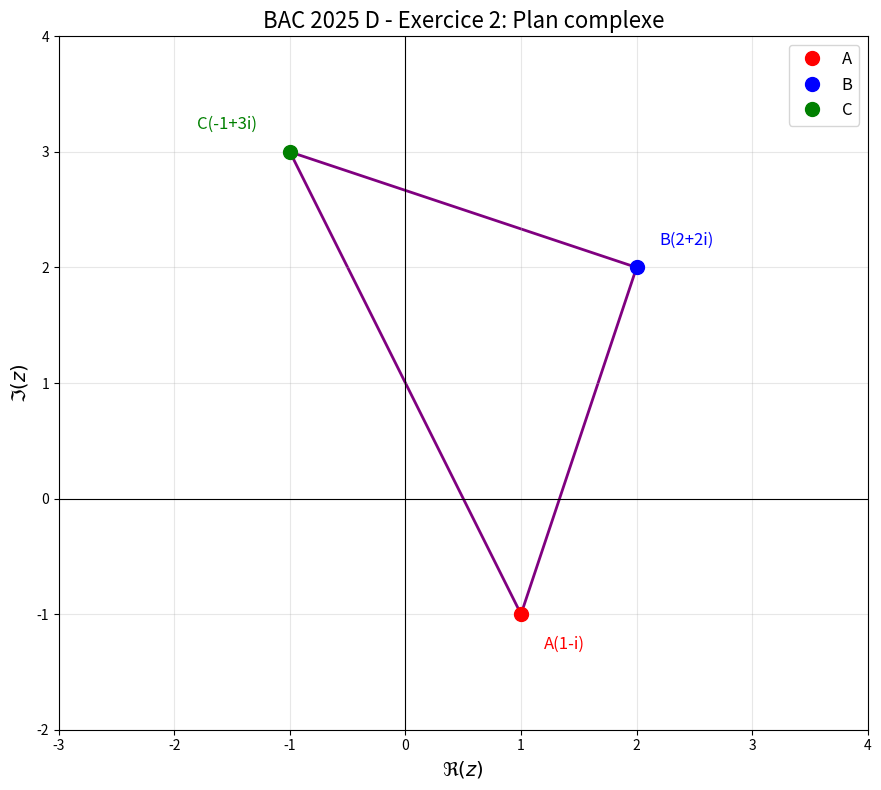

Recreate this plot in Python. (Note: this script raises an exception after producing the figure.)
#!/usr/bin/env python3
"""
BAC 2025 D - Exercice 2: Plan complexe - Points A, B, C
"""

import numpy as np
import matplotlib.pyplot as plt
import matplotlib.patches as mpatches

# Create figure
fig, ax = plt.subplots(figsize=(10, 8))

# Set equal aspect ratio
ax.set_aspect("equal")

# Define points
A = 1 - 1j  # z_A = 1 - i
B = 2 + 2j  # z_B = 2 + 2i
C = -1 + 3j  # z_C = -1 + 3i

# Plot points
ax.plot(A.real, A.imag, "ro", markersize=10, label="A")
ax.plot(B.real, B.imag, "bo", markersize=10, label="B")
ax.plot(C.real, C.imag, "go", markersize=10, label="C")

# Add labels
ax.annotate(
    "A(1-i)",
    xy=(A.real, A.imag),
    xytext=(A.real + 0.2, A.imag - 0.3),
    fontsize=12,
    color="red",
)
ax.annotate(
    "B(2+2i)",
    xy=(B.real, B.imag),
    xytext=(B.real + 0.2, B.imag + 0.2),
    fontsize=12,
    color="blue",
)
ax.annotate(
    "C(-1+3i)",
    xy=(C.real, C.imag),
    xytext=(C.real - 0.8, C.imag + 0.2),
    fontsize=12,
    color="green",
)

# Draw triangle
triangle = plt.Polygon(
    [(A.real, A.imag), (B.real, B.imag), (C.real, C.imag)],
    fill=False,
    edgecolor="purple",
    linewidth=2,
)
ax.add_patch(triangle)

# Axes
ax.axhline(y=0, color="black", linewidth=0.8)
ax.axvline(x=0, color="black", linewidth=0.8)

# Labels
ax.set_xlabel(r"$\Re(z)$", fontsize=14)
ax.set_ylabel(r"$\Im(z)$", fontsize=14)
ax.set_title(r"BAC 2025 D - Exercice 2: Plan complexe", fontsize=16)

# Grid
ax.grid(True, alpha=0.3)

# Legend
ax.legend(loc="upper right", fontsize=12)

# Set limits
ax.set_xlim(-3, 4)
ax.set_ylim(-2, 4)

# Save
plt.tight_layout()
plt.savefig(
    "/home/med/Documents/bac/notes/04-Exams/BAC-Extraits/Graphiques/BAC-2025-D-Ex2.png",
    dpi=150,
)
print("Saved: BAC-2025-D-Ex2.png")
plt.close()
